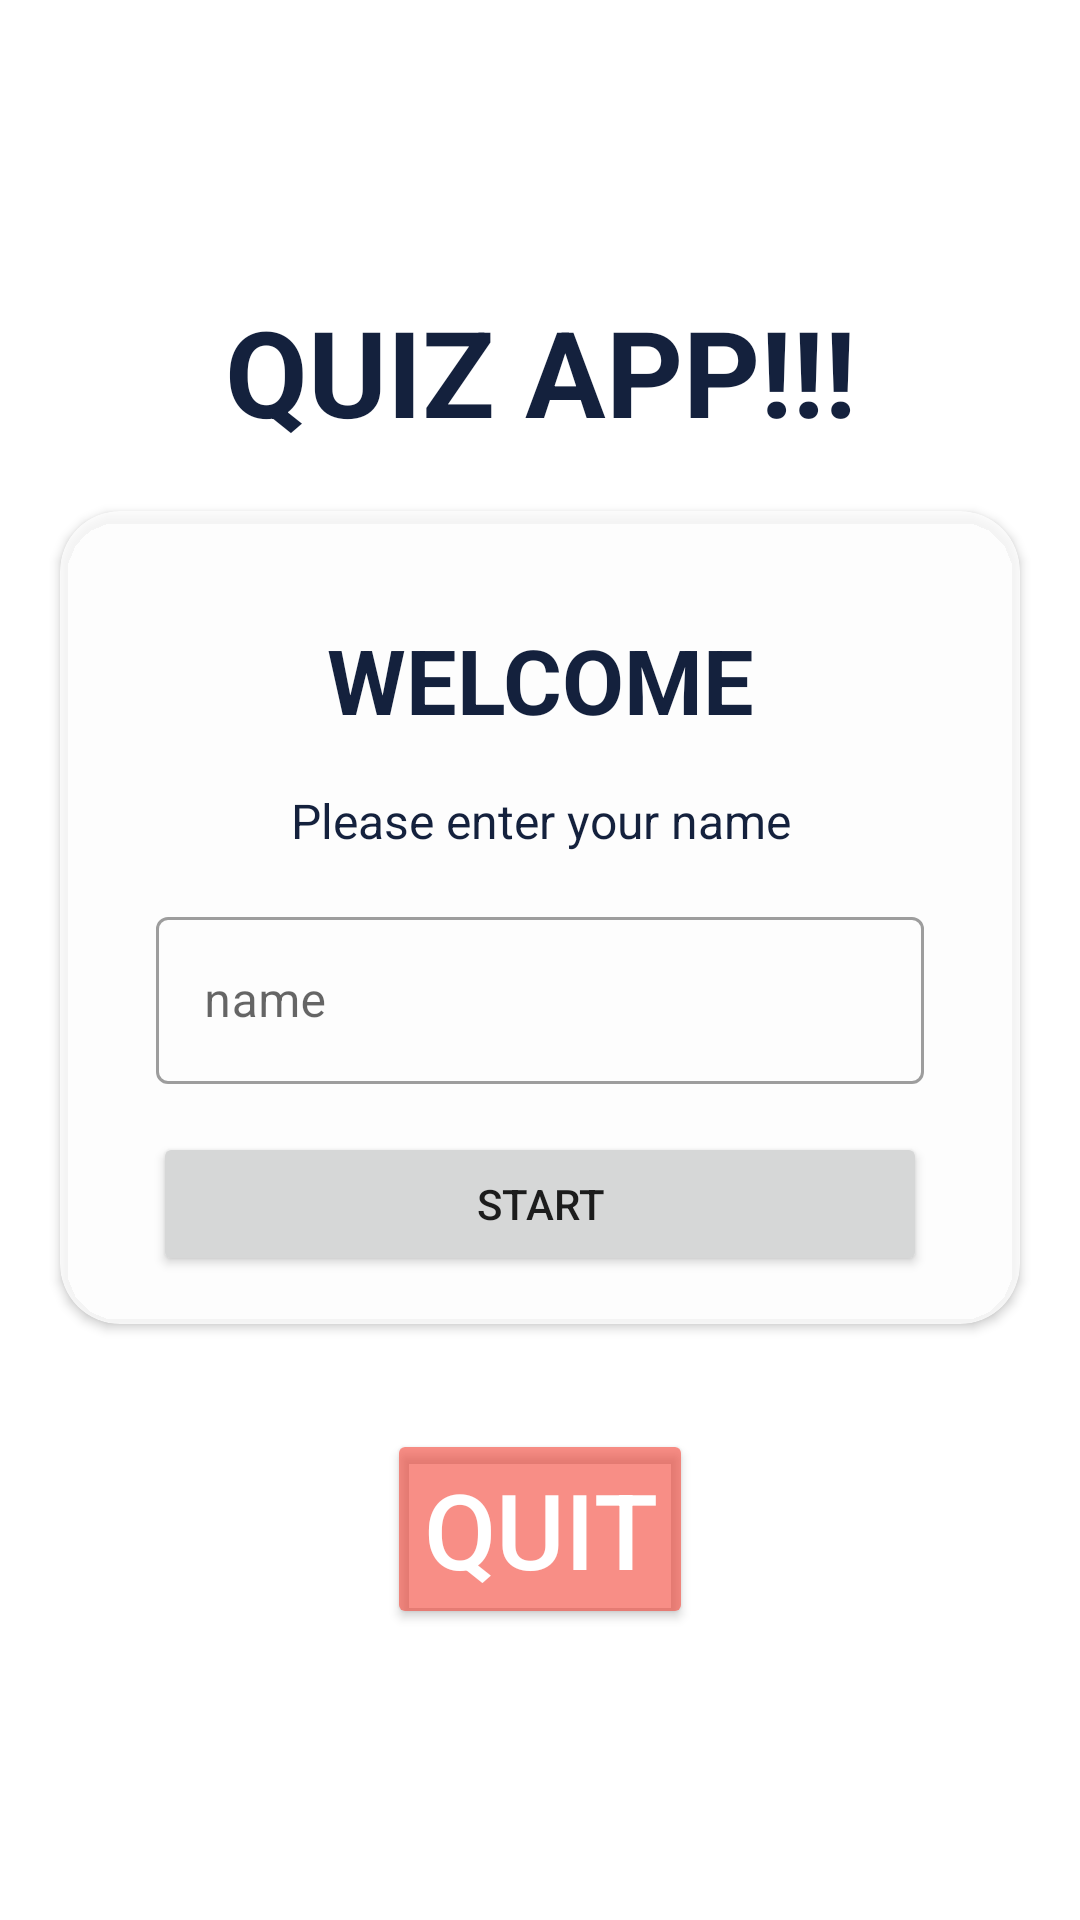

Layout XML and referenced resources for this Android screen:
<!-- AndroidManifest.xml: application theme Theme.QUIZAPP_VER1 -->
<!-- res/layout/activity_main.xml -->
<?xml version="1.0" encoding="utf-8"?>
<LinearLayout xmlns:android="http://schemas.android.com/apk/res/android"
    xmlns:app="http://schemas.android.com/apk/res-auto"
    xmlns:tools="http://schemas.android.com/tools"
    android:layout_width="match_parent"
    android:layout_height="match_parent"
    android:background="@drawable/app_bg"
    android:orientation="vertical"
    android:gravity="center"
    tools:context=".MainActivity">

    <TextView
        android:layout_width="match_parent "
        android:layout_height="wrap_content"
        android:gravity="center"
        android:text="QUIZ APP!!!"
        android:layout_marginBottom="20sp"
        android:textColor="#14213d"
        android:textSize="40sp"
        android:textStyle="bold"
        tools:ignore="HardcodedText" />

    <androidx.cardview.widget.CardView
        android:layout_width="match_parent"
        android:layout_height="wrap_content"
        android:layout_marginStart="20dp"
        android:layout_marginEnd="20dp"
        app:cardBackgroundColor="#CBFFFFFF"
        app:cardCornerRadius="20dp"
        >

        <LinearLayout
            android:layout_width="match_parent"
            android:layout_height="match_parent"
            android:layout_margin="16dp"
            android:orientation="vertical">

            <TextView
                android:layout_width="match_parent "
                android:layout_height="wrap_content"
                android:gravity="center"
                android:text="WELCOME"
                android:textColor="#14213d"
                android:textSize="30sp"
                android:textStyle="bold"
                android:layout_marginTop="20sp"
                tools:ignore="HardcodedText" />

            <TextView
                android:layout_width="match_parent "
                android:layout_height="wrap_content"
                android:gravity="center"
                android:layout_marginTop="16sp"
                android:text="Please enter your name"
                android:textColor="#14213d"
                android:textSize="16sp"
                tools:ignore="HardcodedText" />
            <com.google.android.material.textfield.TextInputLayout
                android:layout_width="match_parent"
                android:layout_height="wrap_content"
                android:layout_margin="16dp"
                style="@style/Widget.MaterialComponents.TextInputLayout.OutlinedBox"
                >

                <androidx.appcompat.widget.AppCompatEditText
                    android:id="@+id/edittext"
                    android:layout_width="match_parent"
                    android:layout_height="wrap_content"
                    android:hint="name"
                    android:inputType="textCapWords"
                    android:textColor="#14213d"
                    tools:ignore="HardcodedText">
                </androidx.appcompat.widget.AppCompatEditText>


            </com.google.android.material.textfield.TextInputLayout>

            <Button
                android:id="@+id/btn"
                android:layout_width="match_parent "
                android:layout_height="wrap_content"
                android:layout_marginStart="15dp"
                android:layout_marginEnd="15dp"
                android:text="START"
                android:gravity="center"
                tools:ignore="HardcodedText">
            </Button>
        </LinearLayout>
    </androidx.cardview.widget.CardView>
    <Button
        android:id="@+id/quitBtn"
        android:layout_width="wrap_content"
        android:layout_height="wrap_content"
        android:backgroundTint="#99F44336"
        android:layout_marginStart="15dp"
        android:layout_marginEnd="15dp"
        android:layout_marginTop="35dp"
        android:text="quit"
        android:textSize="35sp"
        android:textColor="#FFFFFF"
        android:gravity="center"
        tools:ignore="HardcodedText">
    </Button>
</LinearLayout>
<!-- resources referenced by this layout -->
<resources>
  <style name="Theme.QUIZAPP_VER1" parent="Theme.MaterialComponents.DayNight.NoActionBar">
          
          <item name="colorPrimary">@color/purple_500</item>
          <item name="colorPrimaryVariant">@color/purple_700</item>
          <item name="colorOnPrimary">@color/white</item>
          
          <item name="colorSecondary">@color/teal_200</item>
          <item name="colorSecondaryVariant">@color/teal_700</item>
          <item name="colorOnSecondary">@color/black</item>
          
          <item name="android:statusBarColor" tools:targetApi="l">?attr/colorPrimaryVariant</item>
          <item name="android:windowFullscreen">true</item>
          
      </style>
  <!-- not gathered from this repository: default colours our renderer supplied (Android Studio template values) -->
  <color name="purple_500">#FF6200EE</color>
  <color name="purple_700">#FF3700B3</color>
  <color name="teal_200">#FF03DAC5</color>
  <color name="teal_700">#FF018786</color>
  <color name="black">#FF000000</color>
  <color name="white">#FFFFFFFF</color>
</resources>
